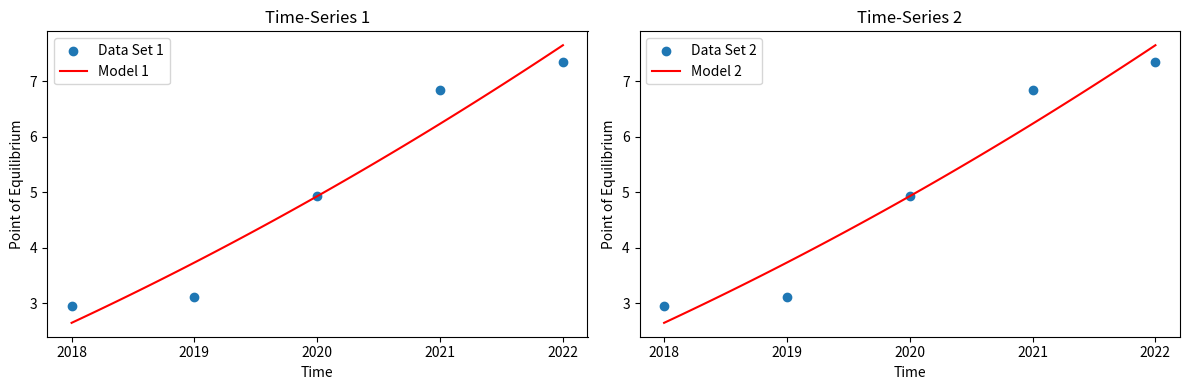

Generate this figure with matplotlib:
import numpy as np
import matplotlib.pyplot as plt
from scipy.optimize import curve_fit

# Define a dictionary to hold the initial parameter values
params = {
    'elas': 0.67,
    'x1': 3,
}

# Define the student population dictionary
student_population = {
    '2018/19': 8984,
    '2019/20': 9224,
    '2020/21': 10119,
    '2021/22': 10425,
    '2022/23': 8619,  # Updated population for 2022/23
}

# Define the student population dictionary
HMO_provision = {
    '2018/19': 13036,
    '2019/20': 12953,
    '2020/21': 10415,
    '2021/22': 8619,
    '2022/23': 6802,  # !!!used to calibrate x1
}

# Create an empty list to store the price values
price_values = []

# Iterate over the keys (academic years) in the dictionary and calculate price
for academic_year, population in student_population.items():
    # Get the quant value from the HMO_provision dictionary based on the academic year
    quant = HMO_provision.get(academic_year, 0)  # Use 0 as a default value if the academic year is not found
    if population == 0:
        # Handle the case where population is 0 (or None) by skipping the calculation
        continue
    price = (quant / (params['x1'] * population)) ** (-1 / params['elas'])
    price_values.append(price)  # Append the calculated price to the list
    print(f"{academic_year}: {price}")
    print(f"{quant}")

print(price_values)

# Must have 5 data points in each array
# Data set 1
x1_data = np.array([2018, 2019, 2020, 2021, 2022])
y1_data = np.array(price_values[:len(x1_data)])  # Use the first 5 elements of price_values for y1_data

# Data set 2 (x2_data remains the same, and we use a subset of price_values for y2_data)
x2_data = np.array([2018, 2019, 2020, 2021, 2022])
y2_data = np.array(price_values[:len(x2_data)])

# Define the model function
def model_f(x, a, b, c):
    return a * (x - b) ** 2 + c

# Create a custom range of x-values with no interval
x1_custom = np.arange(min(x1_data), max(x1_data) + 1)
x2_custom = np.arange(min(x2_data), max(x2_data) + 1)

# Fit the model to data set 1 with initial guesses and a different optimization method
initial_guess = (1.0, 2019.0, 3000.0)  # Adjust these initial values as needed
popt1, pcov1 = curve_fit(model_f, x1_data, y1_data, p0=initial_guess)
a_opt1, b_opt1, c_opt1 = popt1
x1_model = np.linspace(min(x1_custom), max(x1_custom), 100)
y1_model = model_f(x1_model, a_opt1, b_opt1, c_opt1)

# Similarly, fit the model to data set 2
initial_guess = (1.0, 2019.0, 3.0)  # Adjust these initial values as needed
popt2, pcov2 = curve_fit(model_f, x2_data, y2_data, p0=initial_guess)
a_opt2, b_opt2, c_opt2 = popt2
x2_model = np.linspace(min(x2_custom), max(x2_custom), 100)
y2_model = model_f(x2_model, a_opt2, b_opt2, c_opt2)

# Create a 1x2 grid of subplots
fig, axs = plt.subplots(1, 2, figsize=(12, 4))

# Plot data set 1 on the first subplot
axs[0].scatter(x1_data, y1_data, label='Data Set 1')
axs[0].plot(x1_model, y1_model, label='Model 1', color='r')
axs[0].set_title('Time-Series 1')
axs[0].set_xlabel('Time')
axs[0].set_ylabel('Point of Equilibrium')

# Set custom x-axis ticks and labels for the first subplot
axs[0].set_xticks(x1_custom)
axs[0].set_xticklabels(x1_custom)

# Plot data set 2 on the second subplot
axs[1].scatter(x2_data, y2_data, label='Data Set 2')
axs[1].plot(x2_model, y2_model, label='Model 2', color='r')
axs[1].set_title('Time-Series 2')
axs[1].set_xlabel('Time')
axs[1].set_ylabel('Point of Equilibrium')

# Set custom x-axis ticks and labels for the second subplot
axs[1].set_xticks(x2_custom)
axs[1].set_xticklabels(x2_custom)

# Add legends
axs[0].legend()
axs[1].legend()

# Adjust spacing between subplots
plt.tight_layout()

# Show the plots
plt.show()
